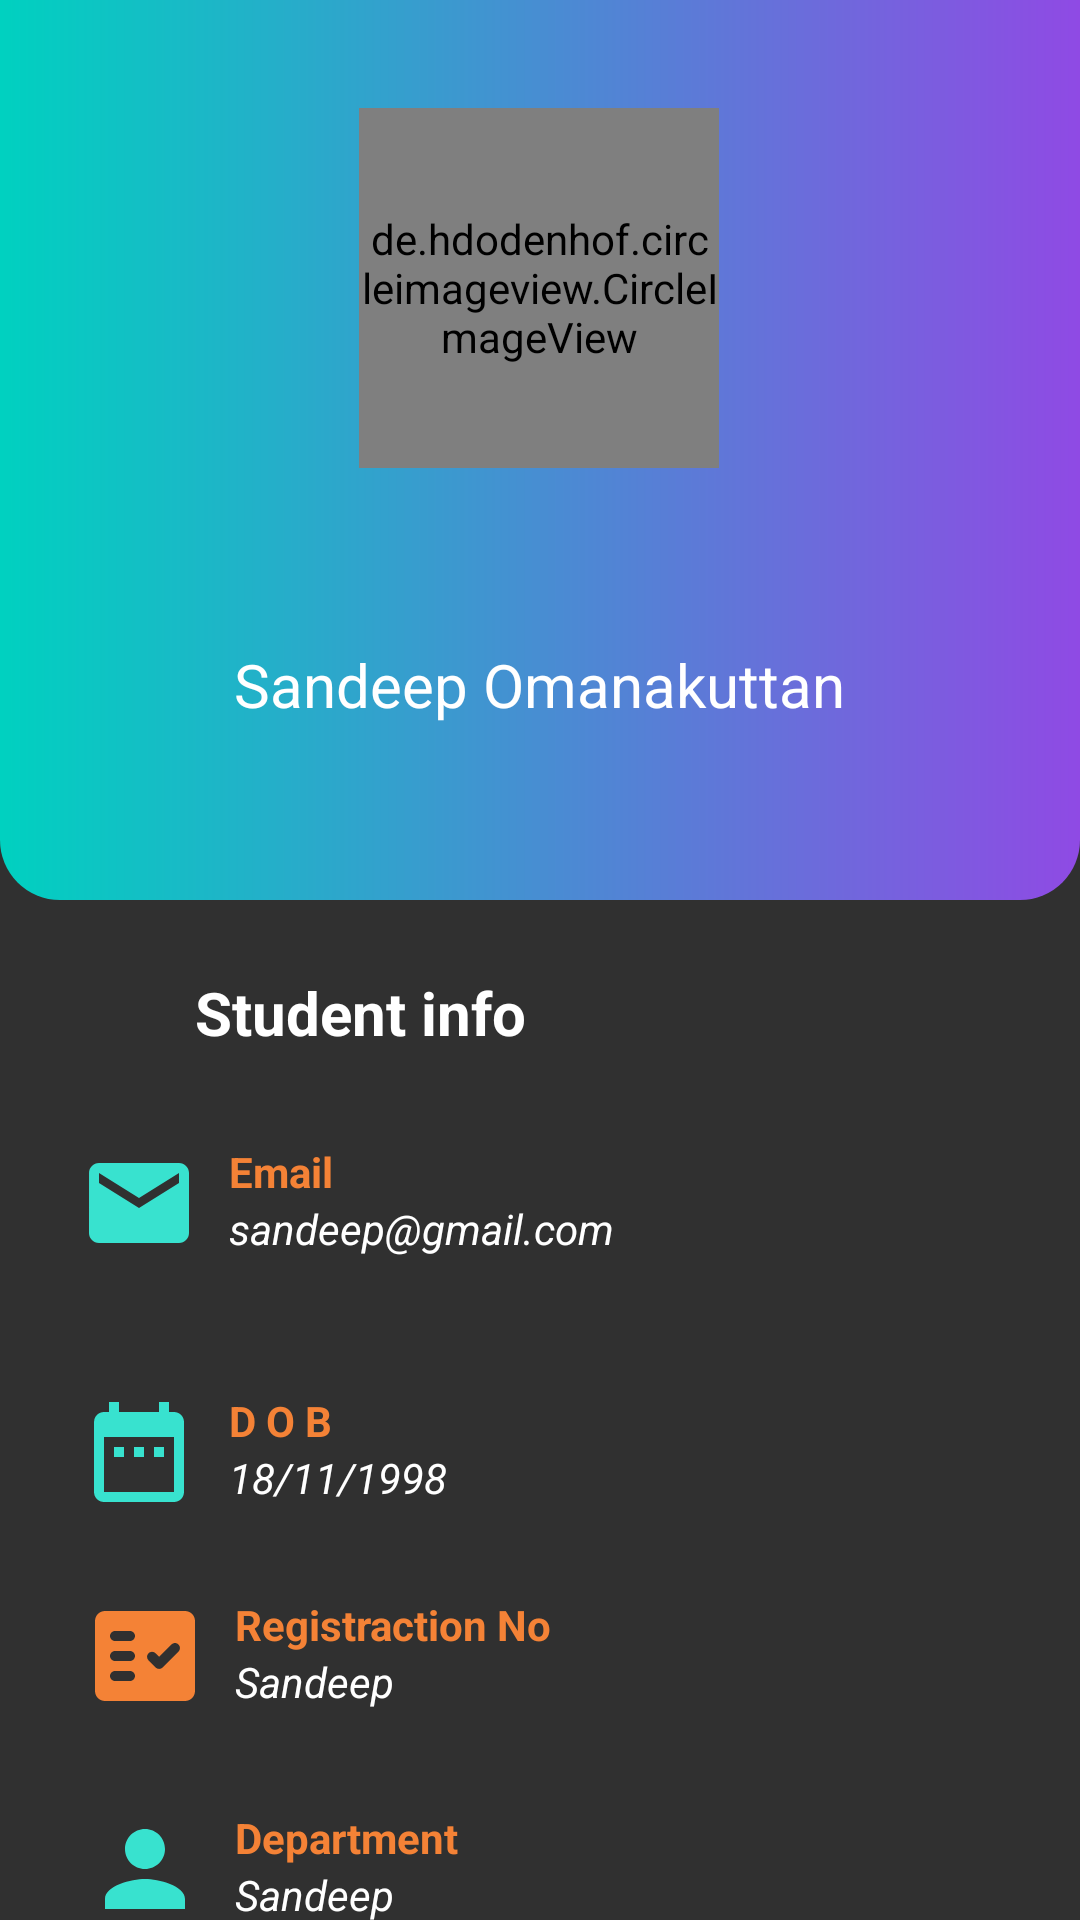

Write the Android layout XML for this screen, with the resource values it uses.
<!-- AndroidManifest.xml: application theme Theme.Week2Task2 -->
<!-- res/layout/activity_user.xml -->
<?xml version="1.0" encoding="utf-8"?>
<androidx.constraintlayout.widget.ConstraintLayout xmlns:android="http://schemas.android.com/apk/res/android"
    xmlns:app="http://schemas.android.com/apk/res-auto"
    xmlns:tools="http://schemas.android.com/tools"
       android:layout_width="match_parent"
    android:layout_height="match_parent"
    tools:context=".user">


    <ImageView
        android:id="@+id/imageView"
        android:layout_width="match_parent"
        android:layout_height="300dp"
        android:background="@drawable/bck"
        app:layout_constraintEnd_toEndOf="parent"
        app:layout_constraintHorizontal_bias="0.0"
        app:layout_constraintStart_toStartOf="parent"
        app:layout_constraintTop_toTopOf="parent"
        tools:ignore="MissingConstraints" />

    <de.hdodenhof.circleimageview.CircleImageView
        android:id="@+id/proimage"
        android:layout_width="120dp"
        android:layout_height="120dp"
        android:layout_marginTop="36dp"
        android:src="@drawable/image"
        app:layout_constraintEnd_toEndOf="parent"
        app:layout_constraintHorizontal_bias="0.498"
        app:layout_constraintStart_toStartOf="parent"
        app:layout_constraintTop_toTopOf="@+id/imageView"
        tools:ignore="MissingConstraints" />


    <TextView
        android:id="@+id/nametxt"
        android:layout_width="wrap_content"
        android:layout_height="wrap_content"
        android:text="Sandeep Omanakuttan"
        android:textAlignment="center"
        android:textColor="@color/white"
        android:textFontWeight="700"
        android:textSize="20sp"
        android:textStyle="bold|italic"
        app:layout_constraintBottom_toBottomOf="@+id/imageView"
        app:layout_constraintEnd_toEndOf="@+id/proimage"
        app:layout_constraintStart_toStartOf="@+id/proimage"
        app:layout_constraintTop_toBottomOf="@+id/proimage" />

    <TextView
        android:id="@+id/textView3"
        android:layout_width="wrap_content"
        android:layout_height="wrap_content"
        android:layout_marginStart="10dp"
        android:layout_marginTop="24dp"
        android:text="Student info"
        android:textColor="@color/white"
        android:textSize="20dp"
        android:textStyle="bold"
        app:layout_constraintEnd_toEndOf="parent"
        app:layout_constraintHorizontal_bias="0.23"
        app:layout_constraintStart_toStartOf="parent"
        app:layout_constraintTop_toBottomOf="@+id/imageView" />

    <LinearLayout
        android:id="@+id/linearLayout2"
        android:layout_width="185dp"
        android:layout_height="38dp"
        android:layout_marginTop="44dp"
        android:orientation="horizontal"
        app:layout_constraintStart_toStartOf="@+id/linearLayout6"
        app:layout_constraintTop_toBottomOf="@+id/linearLayout6"
        tools:ignore="MissingConstraints">

        <ImageView
            android:layout_width="40dp"
            android:layout_height="40dp"
            android:src="@drawable/date1"
            tools:ignore="MissingConstraints"
            tools:layout_editor_absoluteX="47dp"
            tools:layout_editor_absoluteY="399dp" />

        <LinearLayout
            android:layout_width="150dp"
            android:layout_height="40dp"
            android:layout_marginStart="10dp"
            android:orientation="vertical"
            tools:ignore="MissingConstraints">

            <TextView
                android:layout_width="wrap_content"
                android:layout_height="wrap_content"
                android:text="D O B"
                android:textColor="#F48236"
                android:textStyle="bold" />

            <TextView
                android:id="@+id/dobtxt"
                android:layout_width="wrap_content"
                android:layout_height="wrap_content"
                android:text="18/11/1998"
                android:textColor="@color/white"
                android:textStyle="italic" />

        </LinearLayout>

    </LinearLayout>

    <LinearLayout
        android:id="@+id/linearLayout6"
        android:layout_width="188dp"
        android:layout_height="39dp"
        android:layout_marginTop="30dp"
        android:orientation="horizontal"
        app:layout_constraintEnd_toEndOf="@+id/textView3"
        app:layout_constraintStart_toStartOf="@+id/textView3"
        app:layout_constraintTop_toBottomOf="@+id/textView3">

        <ImageView
            android:layout_width="40dp"
            android:layout_height="40dp"
            android:src="@drawable/emailicon1"
            tools:ignore="MissingConstraints"
            tools:layout_editor_absoluteX="47dp"
            tools:layout_editor_absoluteY="399dp" />

        <LinearLayout
            android:layout_width="150dp"
            android:layout_height="40dp"
            android:layout_marginStart="10dp"
            android:orientation="vertical"
            tools:ignore="MissingConstraints">

            <TextView
                android:layout_width="wrap_content"
                android:layout_height="wrap_content"
                android:text="Email"
                android:textColor="#F48236"
                android:textStyle="bold" />

            <TextView
                android:id="@+id/emailtxt"
                android:layout_width="wrap_content"
                android:layout_height="wrap_content"
                android:text="sandeep@gmail.com"
                android:textColor="@color/white"
                android:textSize="14sp"
                android:textStyle="italic" />

        </LinearLayout>

    </LinearLayout>


    <LinearLayout
        android:id="@+id/linear"
        android:layout_width="181dp"
        android:layout_height="41dp"
        android:layout_marginTop="30dp"
        android:orientation="horizontal"
        app:layout_constraintEnd_toEndOf="@+id/linearLayout2"
        app:layout_constraintStart_toStartOf="@+id/linearLayout2"
        app:layout_constraintTop_toBottomOf="@+id/linearLayout2"
        tools:ignore="MissingConstraints">

        <ImageView
            android:layout_width="40dp"
            android:layout_height="40dp"
            android:src="@drawable/ic_reg"
            tools:ignore="MissingConstraints"
            tools:layout_editor_absoluteX="47dp"
            tools:layout_editor_absoluteY="399dp" />

        <LinearLayout
            android:layout_width="150dp"
            android:layout_height="40dp"
            android:layout_marginStart="10dp"
            android:orientation="vertical"
            tools:ignore="MissingConstraints">

            <TextView
                android:layout_width="wrap_content"
                android:layout_height="wrap_content"
                android:text="Registraction No"
                android:textColor="#F48236"
                android:textStyle="bold" />

            <TextView
                android:id="@+id/regtxt"
                android:layout_width="wrap_content"
                android:layout_height="wrap_content"
                android:text="Sandeep"
                android:textColor="@color/white"
                android:textStyle="italic" />

        </LinearLayout>

    </LinearLayout>

    <LinearLayout
        android:id="@+id/linear1"
        android:layout_width="181dp"
        android:layout_height="41dp"
        android:layout_marginTop="30dp"
        android:orientation="horizontal"
        app:layout_constraintEnd_toEndOf="@+id/linear"
        app:layout_constraintStart_toStartOf="@+id/linear"
        app:layout_constraintTop_toBottomOf="@+id/linear"
        tools:ignore="MissingConstraints">

        <ImageView
            android:layout_width="40dp"
            android:layout_height="40dp"
            android:src="@drawable/ic_baseline_person"
            tools:ignore="MissingConstraints"
            tools:layout_editor_absoluteX="47dp"
            tools:layout_editor_absoluteY="399dp" />

        <LinearLayout
            android:layout_width="150dp"
            android:layout_height="40dp"
            android:layout_marginStart="10dp"
            android:orientation="vertical"
            tools:ignore="MissingConstraints">

            <TextView
                android:layout_width="wrap_content"
                android:layout_height="wrap_content"
                android:text="Department"
                android:textColor="#F48236"
                android:textStyle="bold" />

            <TextView
                android:id="@+id/depart"
                android:layout_width="wrap_content"
                android:layout_height="wrap_content"
                android:text="Sandeep"
                android:textColor="@color/white"
                android:textStyle="italic" />

        </LinearLayout>


    </LinearLayout>

    <ImageButton
        android:id="@+id/editImage"
        android:layout_width="50dp"
        android:layout_height="50dp"
        android:layout_marginBottom="25dp"
        android:background="@drawable/buttonround"
        android:src="@drawable/ic_edit"
        app:layout_constraintBottom_toBottomOf="parent"
        app:layout_constraintEnd_toEndOf="parent"
        app:layout_constraintHorizontal_bias="0.87"
        app:layout_constraintStart_toStartOf="parent"
        app:layout_constraintTop_toBottomOf="@+id/linear1"
        app:layout_constraintVertical_bias="0.735" />

</androidx.constraintlayout.widget.ConstraintLayout>
<!-- resources referenced by this layout -->
<resources>
  <color name="white">#FFFFFFFF</color>
  <!-- drawable bck (drawable) -->
  <?xml version="1.0" encoding="utf-8"?>
  <shape xmlns:android="http://schemas.android.com/apk/res/android" android:shape="rectangle">
      <gradient android:startColor="#00D1C0" android:endColor="#8F4AE4"/>
      <corners android:bottomRightRadius="20dp" android:bottomLeftRadius="20dp"/>
  </shape>
  <!-- drawable buttonround (drawable) -->
  <?xml version="1.0" encoding="utf-8"?>
  <shape xmlns:android="http://schemas.android.com/apk/res/android" android:shape="rectangle">
      <corners android:radius="25dp"/>
      <solid android:color="@color/teal_200"/>
  
  </shape>
  <!-- drawable date1 (drawable) -->
  <vector android:height="24dp" android:tint="@color/teal_200"
      android:viewportHeight="24" android:viewportWidth="24"
      android:width="24dp" xmlns:android="http://schemas.android.com/apk/res/android">
      <path android:fillColor="@android:color/white" android:pathData="M9,11L7,11v2h2v-2zM13,11h-2v2h2v-2zM17,11h-2v2h2v-2zM19,4h-1L18,2h-2v2L8,4L8,2L6,2v2L5,4c-1.11,0 -1.99,0.9 -1.99,2L3,20c0,1.1 0.89,2 2,2h14c1.1,0 2,-0.9 2,-2L21,6c0,-1.1 -0.9,-2 -2,-2zM19,20L5,20L5,9h14v11z"/>
  </vector>
  <!-- drawable emailicon1 (drawable) -->
  <vector android:height="24dp" android:tint="@color/teal_200"
      android:viewportHeight="24" android:viewportWidth="24"
      android:width="24dp" xmlns:android="http://schemas.android.com/apk/res/android">
      <path android:fillColor="@android:color/white" android:pathData="M20,4L4,4c-1.1,0 -1.99,0.9 -1.99,2L2,18c0,1.1 0.9,2 2,2h16c1.1,0 2,-0.9 2,-2L22,6c0,-1.1 -0.9,-2 -2,-2zM20,8l-8,5 -8,-5L4,6l8,5 8,-5v2z"/>
  </vector>
  <!-- drawable ic_baseline_person (drawable) -->
  <vector android:height="30dp" android:tint="@color/teal_200"
      android:viewportHeight="24" android:viewportWidth="24"
      android:width="30dp" xmlns:android="http://schemas.android.com/apk/res/android">
      <path android:fillColor="@android:color/white" android:pathData="M12,12c2.21,0 4,-1.79 4,-4s-1.79,-4 -4,-4 -4,1.79 -4,4 1.79,4 4,4zM12,14c-2.67,0 -8,1.34 -8,4v2h16v-2c0,-2.66 -5.33,-4 -8,-4z"/>
  </vector>
  <!-- drawable ic_edit (drawable) -->
  <vector android:height="30dp" android:tint="#F48236"
      android:viewportHeight="24" android:viewportWidth="24"
      android:width="30dp" xmlns:android="http://schemas.android.com/apk/res/android">
      <path android:fillColor="@android:color/white" android:pathData="M3,17.46v3.04c0,0.28 0.22,0.5 0.5,0.5h3.04c0.13,0 0.26,-0.05 0.35,-0.15L17.81,9.94l-3.75,-3.75L3.15,17.1c-0.1,0.1 -0.15,0.22 -0.15,0.36zM20.71,7.04c0.39,-0.39 0.39,-1.02 0,-1.41l-2.34,-2.34c-0.39,-0.39 -1.02,-0.39 -1.41,0l-1.83,1.83 3.75,3.75 1.83,-1.83z"/>
  </vector>
  <style name="Theme.Week2Task2" parent="Theme.AppCompat.NoActionBar">
          
          <item name="colorPrimary">@color/purple_500</item>
          <item name="colorPrimaryVariant">@color/purple_700</item>
          <item name="colorOnPrimary">@color/white</item>
          
          <item name="colorSecondary">@color/teal_200</item>
          <item name="colorSecondaryVariant">@color/teal_700</item>
          <item name="colorOnSecondary">@color/black</item>
          <item name="android:windowFullscreen">true</item>
          
          <item name="android:statusBarColor" tools:targetApi="l">?attr/colorPrimaryVariant</item>
          
      </style>
  <color name="teal_200">#38E2CF</color>
  <color name="orange">#F48236</color>
  <color name="purple_500">#FF6200EE</color>
  <color name="purple_700">#FF3700B3</color>
  <color name="teal_700">#FF018786</color>
  <color name="black">#FF000000</color>
</resources>
